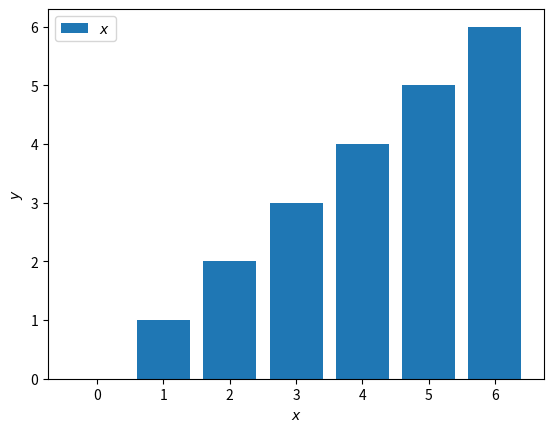

Reproduce this figure in Python. (Note: this script raises an exception after producing the figure.)
import matplotlib.pyplot as plt 
import numpy as np



# Data
x = np.arange(0, 7, 1) # x in [2, 7) 
y = x
 
plt.figure()
plt.bar(x, y, label = '$x$')
plt.xlabel('$x$')
plt.ylabel('$y$')
plt.legend(loc = 'upper left')
plt.show()
lt.bar(x3,y3, label = '$x$')

plt.show()